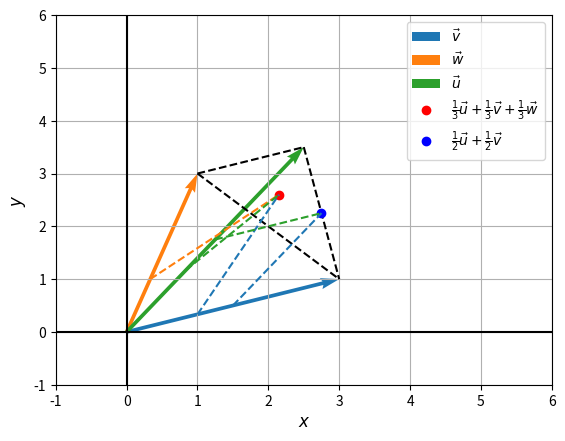

Source code (Python):
'''
An Introduction to Linear Algebra (4e) - Gilbert Strang

Chapter 1
Problem Set 1-1
#20
'''

import matplotlib.pyplot as plt


# v
plt.quiver(0, 0, 3, 1, color='C0', angles='xy', scale_units='xy', scale=1, label=r'$\vec{v}$')

# w
plt.quiver(0, 0, 1, 3, color='C1', angles='xy', scale_units='xy', scale=1, label=r'$\vec{w}$')

# u
plt.quiver(0, 0, 2.5, 3.5, color='C2', angles='xy', scale_units='xy', scale=1, label=r'$\vec{u}$')

# Dotted lines.
plt.plot([1, 2.5], [3, 3.5], 'k--')
plt.plot([2.5, 3], [3.5, 1], 'k--')
plt.plot([1, 3], [3, 1], 'k--')

# (1/3)u + (1/3)v + (1/3)w
plt.plot(2.15, 2.6, 'ro', label=r'$\frac{1}{3}\vec{u} + \frac{1}{3}\vec{v} + \frac{1}{3}\vec{w}$')

# (1/2)u + (1/2)v
plt.plot(2.75, 2.25, 'bo', label=r'$\frac{1}{2}\vec{u} + \frac{1}{2}\vec{v}$')

# Addition dotted lines.
plt.plot([1, 2.15], [0.333, 2.6], 'C0--')
plt.plot([0.333, 2.15], [1, 2.6], 'C1--')
plt.plot([0.833, 2.15], [1.167, 2.6], 'C2--')

plt.plot([1.5, 2.75], [0.5, 2.25], 'C0--')
plt.plot([1.25, 2.75], [1.75, 2.25], 'C2--')

# Miscellaneous.
plt.xlim(-1, 6)
plt.ylim(-1, 6)
plt.axhline(0, color='black')
plt.axvline(0, color='black')
plt.xlabel(r'$x$', fontsize='large')
plt.ylabel(r'$y$', fontsize='large')
plt.grid()
plt.legend()
plt.show()